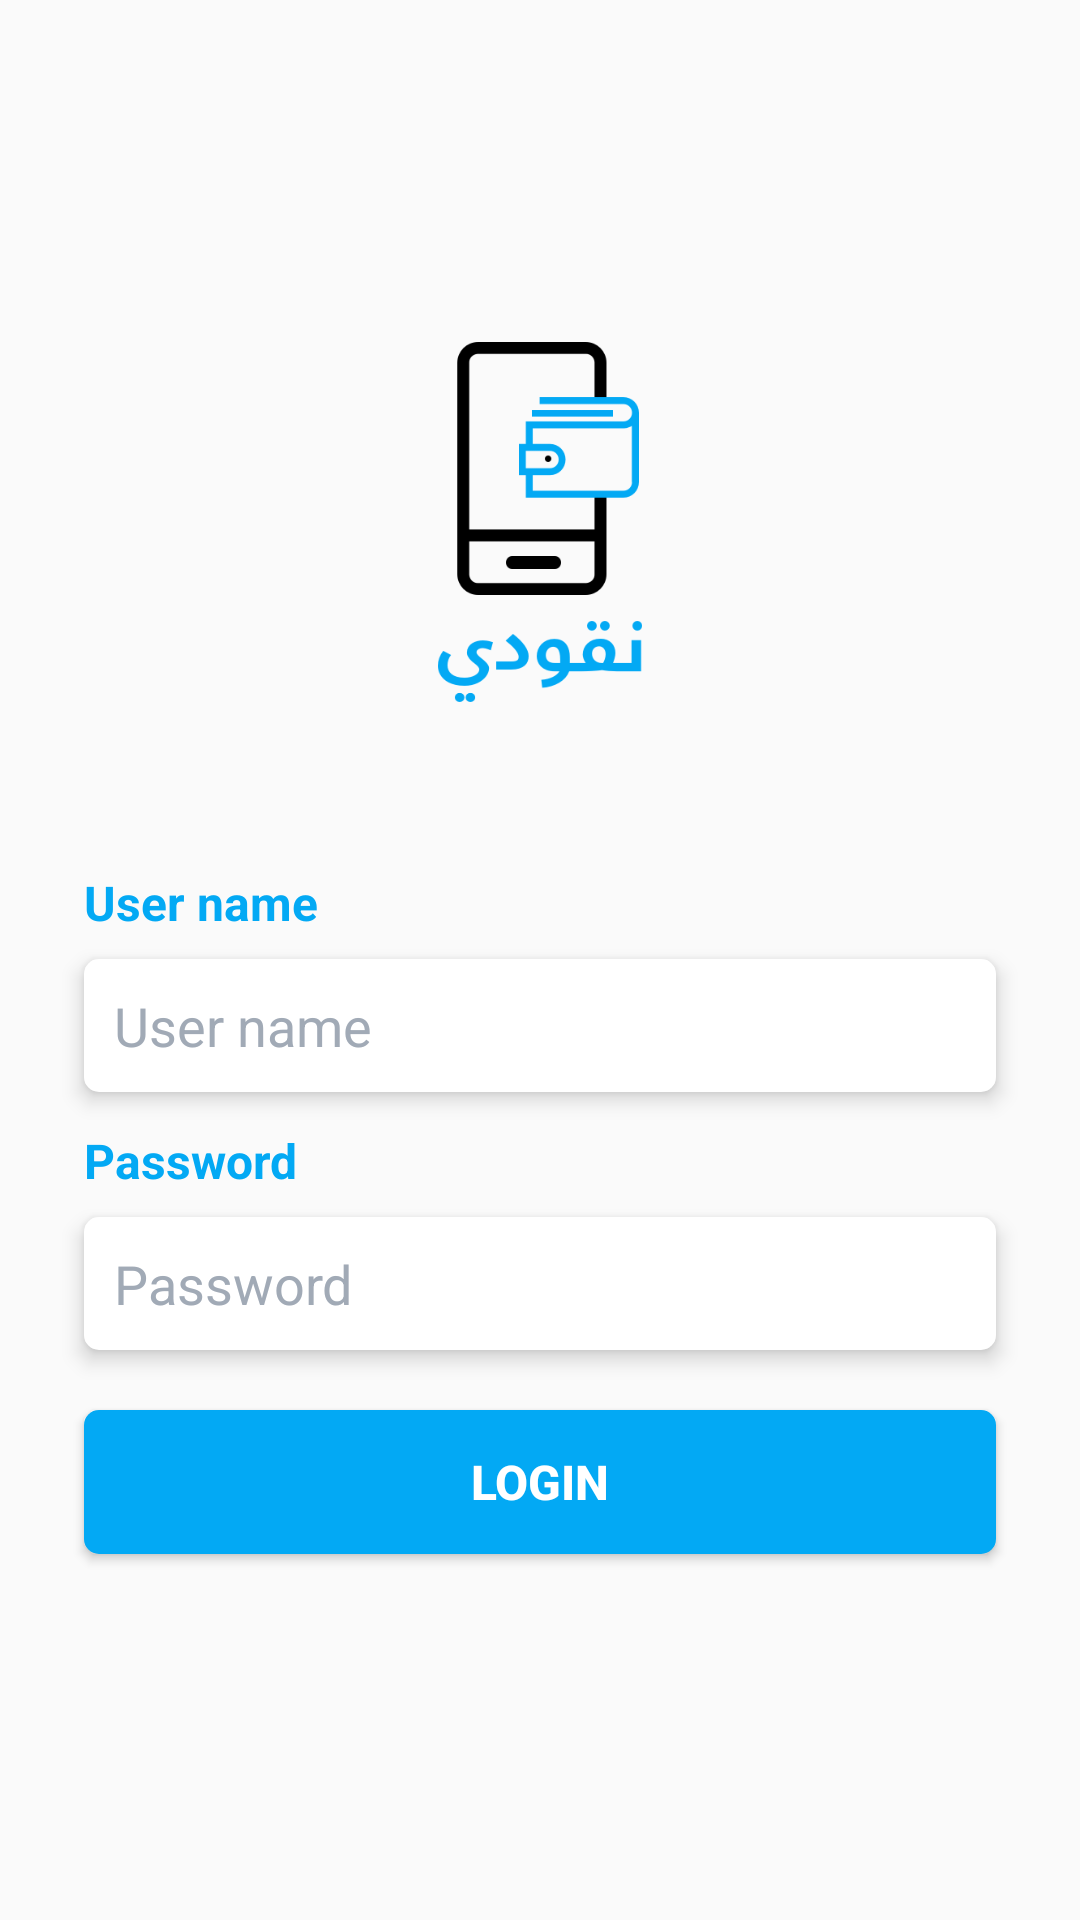

Produce the Android XML layout that renders to this screen, including the resource entries it uses.
<!-- AndroidManifest.xml: application theme AppTheme -->
<!-- res/layout/activity_login.xml -->
<?xml version="1.0" encoding="utf-8"?>
<LinearLayout xmlns:android="http://schemas.android.com/apk/res/android"
    android:layout_width="match_parent"
    android:layout_height="wrap_content"
    android:gravity="center"
    android:orientation="vertical"
    android:padding="20dp">

    <ImageView
        android:layout_width="150dp"
        android:layout_height="120dp"
        android:layout_marginBottom="40dp"
        android:src="@drawable/login_logo" />

    <TextView
        android:layout_width="match_parent"
        android:layout_height="wrap_content"
        android:layout_marginEnd="8dp"
        android:layout_marginStart="8dp"
        android:layout_marginTop="8dp"
        android:paddingBottom="8dp"
        android:paddingEnd="8dp"
        android:paddingTop="8dp"
        android:text="@string/user_name"
        android:textColor="@color/colorPrimary"
        android:textSize="16sp"
        android:textStyle="bold" />

    <EditText
        android:id="@+id/etId"
        android:layout_width="match_parent"
        android:layout_height="wrap_content"
        android:layout_marginBottom="8dp"
        android:layout_marginEnd="8dp"
        android:layout_marginStart="8dp"
        android:background="@drawable/rounded_transparent"
        android:drawablePadding="8dp"
        android:elevation="4dp"
        android:gravity="left"
        android:hint="@string/user_name"
        android:imeOptions="actionNext"
        android:inputType="textEmailAddress"
        android:padding="10dp"
        android:textColor="@color/colorPrimaryDark"
        android:textColorHint="@color/grey" />

    <TextView
        android:layout_width="match_parent"
        android:layout_height="wrap_content"
        android:layout_marginEnd="8dp"
        android:layout_marginStart="8dp"
        android:paddingEnd="8dp"
        android:paddingTop="4dp"
        android:text="@string/password"
        android:textColor="@color/colorPrimary"
        android:textSize="16sp"
        android:textStyle="bold" />

    <EditText
        android:id="@+id/etPassword"
        android:layout_width="match_parent"
        android:layout_height="wrap_content"
        android:layout_marginBottom="12dp"
        android:layout_marginEnd="8dp"
        android:layout_marginStart="8dp"
        android:layout_marginTop="8dp"
        android:background="@drawable/rounded_transparent"
        android:drawablePadding="8dp"
        android:elevation="4dp"
        android:gravity="left"
        android:hint="@string/password"
        android:imeOptions="actionGo"
        android:inputType="textPassword"
        android:padding="10dp"
        android:textColor="@color/colorPrimaryDark"
        android:textColorHint="@color/grey" />

    <TextView
        android:id="@+id/tvError"
        android:layout_width="match_parent"
        android:layout_height="wrap_content"
        android:layout_marginBottom="8dp"
        android:layout_marginEnd="8dp"
        android:layout_marginStart="8dp"
        android:layout_marginTop="8dp"
        android:paddingBottom="8dp"
        android:paddingEnd="8dp"
        android:paddingStart="8dp"
        android:paddingTop="8dp"
        android:text="@string/invalid_credentials"
        android:textColor="@color/red"
        android:visibility="gone" />

    <Button
        android:id="@+id/btnLogin"
        android:layout_width="match_parent"
        android:layout_height="wrap_content"
        android:layout_marginBottom="8dp"
        android:layout_marginEnd="8dp"
        android:layout_marginStart="8dp"
        android:layout_marginTop="8dp"
        android:background="@drawable/rounded_accent"
        android:gravity="center"
        android:padding="8dp"
        android:text="@string/login"
        android:textColor="@color/white"
        android:textSize="16sp"
        android:textStyle="bold" />

</LinearLayout>
<!-- resources referenced by this layout -->
<resources>
  <color name="colorPrimary">#03A9F4</color>
  <color name="colorPrimaryDark">#111111</color>
  <color name="grey">#A1AAB6</color>
  <color name="red">#F00</color>
  <color name="white">#FFF</color>
  <!-- drawable login_logo: png bitmap (drawable-xxxhdpi, 14431 bytes) -->
  <!-- drawable rounded_accent (drawable) -->
  <?xml version="1.0" encoding="UTF-8"?>
  <shape xmlns:android="http://schemas.android.com/apk/res/android">
      <solid android:color="@color/colorAccent" />
      <corners android:radius="5dp" />
      <size
          android:width="100dp"
          android:height="10dp" />
  </shape>
  <!-- drawable rounded_transparent (drawable) -->
  <?xml version="1.0" encoding="UTF-8"?>
  <shape xmlns:android="http://schemas.android.com/apk/res/android">
      <solid android:color="@color/white" />
  
      <corners android:radius="5dp" />
      <size
          android:width="100dp"
          android:height="10dp" />
  </shape>
  <string name="invalid_credentials">Error logging in. Please check your info and try again</string>
  <string name="login">Login</string>
  <string name="password">Password</string>
  <string name="user_name">User name</string>
  <style name="AppTheme" parent="Theme.Design.Light.NoActionBar">
          
          <item name="colorPrimary">@color/colorPrimary</item>
          <item name="colorAccent">@color/colorAccent</item>
      </style>
  <color name="colorAccent">#03A9F4</color>
</resources>
